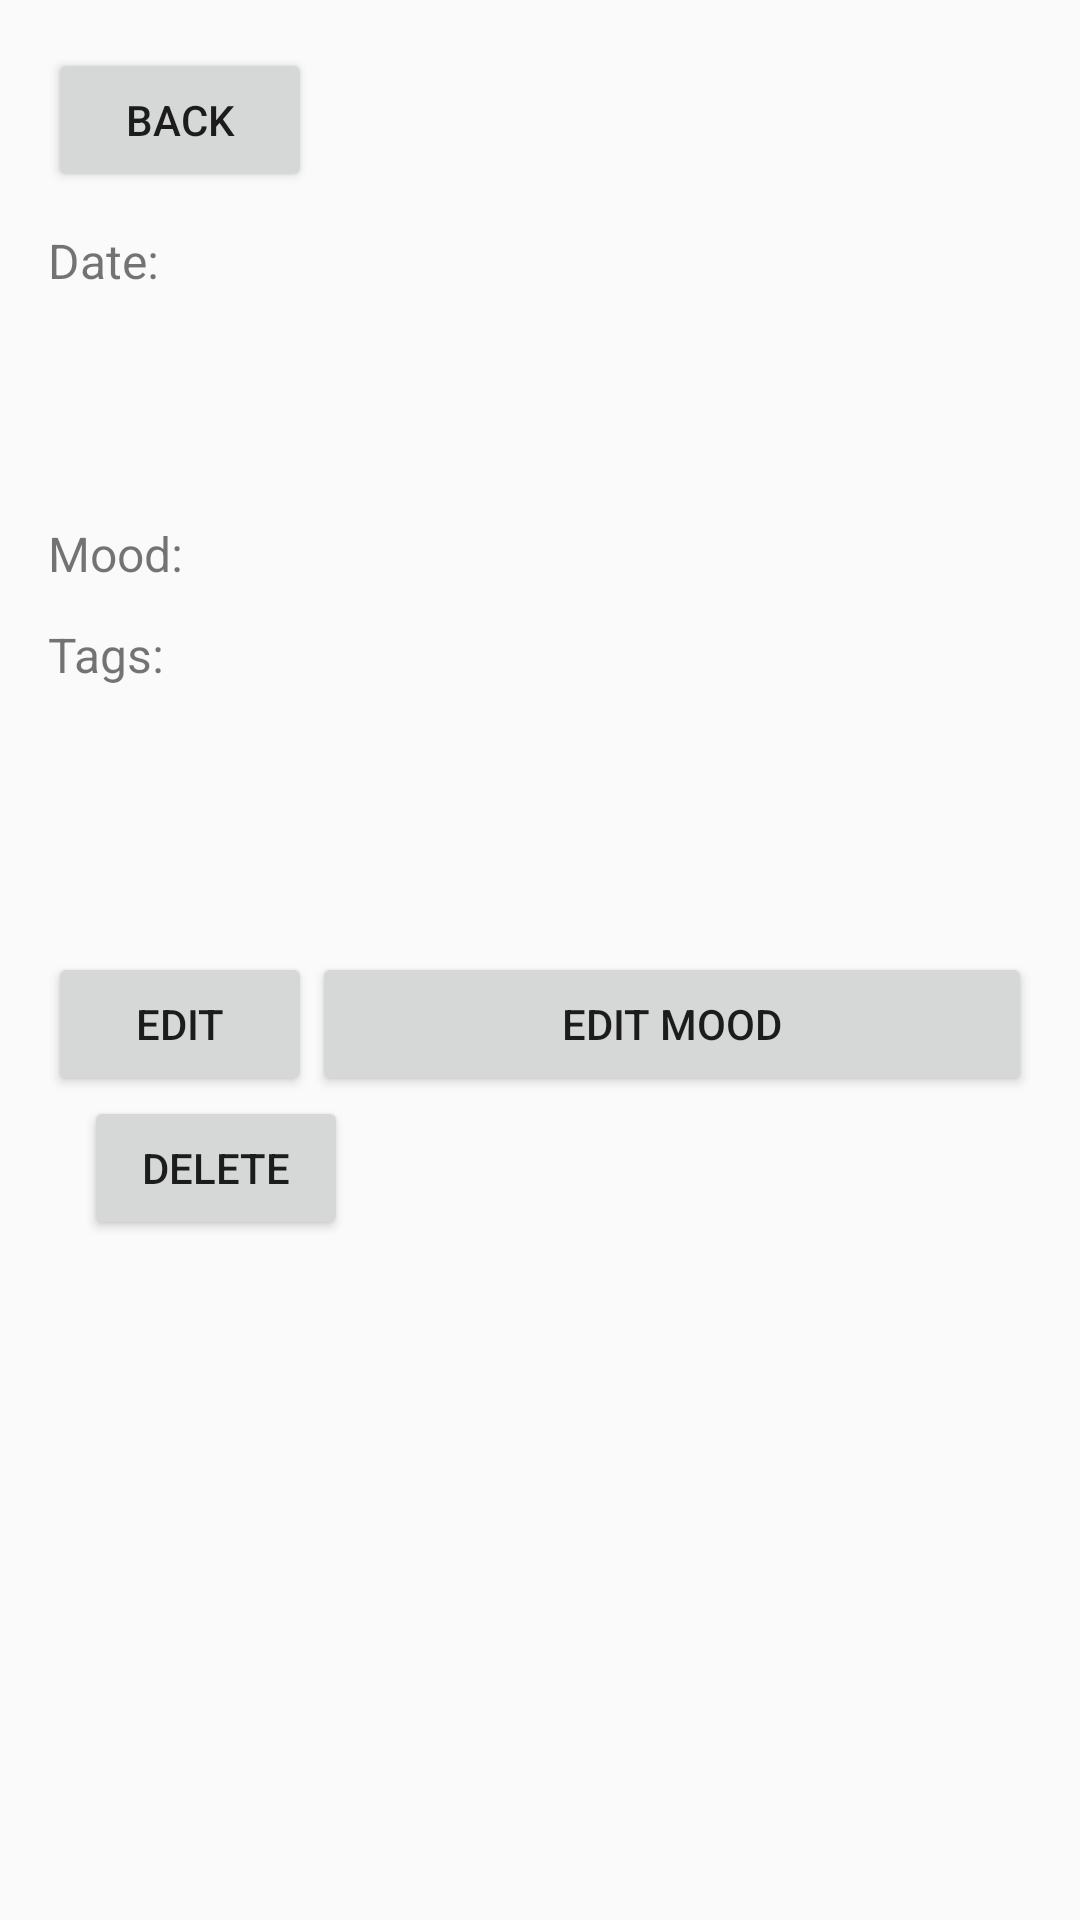

Produce the Android XML layout that renders to this screen, including the resource entries it uses.
<!-- AndroidManifest.xml: application theme Theme.MoodTrackerApp -->
<!-- res/layout/activity_mood_detail.xml -->
<?xml version="1.0" encoding="utf-8"?>
<LinearLayout xmlns:android="http://schemas.android.com/apk/res/android"
    android:orientation="vertical"
    android:padding="16dp"
    android:layout_width="match_parent"
    android:layout_height="match_parent">

    
    <Button
        android:id="@+id/btnBack"
        android:layout_width="wrap_content"
        android:layout_height="wrap_content"
        android:text="Back" />

    
    <TextView
        android:id="@+id/tvDate"
        android:layout_width="wrap_content"
        android:layout_height="wrap_content"
        android:text="Date: "
        android:textSize="16sp"
        android:layout_marginTop="12dp"/>
    <ImageView
        android:id="@+id/ivMoodIcon"
        android:layout_width="60dp"
        android:layout_height="60dp"
        android:layout_margin="8dp"
        android:contentDescription="Mood Icon" />


    <TextView
        android:id="@+id/tvMood"
        android:layout_width="wrap_content"
        android:layout_height="wrap_content"
        android:text="Mood: "
        android:textSize="16sp"
        android:layout_marginBottom="12dp"/>
    <TextView
        android:id="@+id/tvTags"
        android:layout_width="wrap_content"
        android:layout_height="wrap_content"
        android:text="Tags: "
        android:textSize="16sp"
        android:layout_marginBottom="12dp"/>

    
    <EditText
        android:id="@+id/etNote"
        android:layout_width="match_parent"
        android:layout_height="wrap_content"
        android:enabled="false"
        android:background="@android:color/transparent"
        android:padding="8dp"
        android:layout_marginBottom="16dp" />


    
    <androidx.recyclerview.widget.RecyclerView
        android:id="@+id/rvTags"
        android:layout_width="match_parent"
        android:layout_height="wrap_content"
        android:visibility="gone" />

    
    <LinearLayout
        android:layout_width="match_parent"
        android:layout_height="wrap_content"
        android:orientation="horizontal"
        android:gravity="end"
        android:layout_marginTop="20dp">

        <Button
            android:id="@+id/btnEdit"
            android:layout_width="wrap_content"
            android:layout_height="wrap_content"
            android:text="Edit" />

        <Button
            android:id="@+id/btnSave"
            android:layout_width="wrap_content"
            android:layout_height="wrap_content"
            android:text="Save"
            android:visibility="gone"
            android:layout_marginStart="12dp"/>
        <Button
            android:id="@+id/btneditmood"
            android:layout_width="match_parent"
            android:layout_height="wrap_content"

            android:text="Edit Mood" />



    </LinearLayout>
    <Button
        android:id="@+id/btnDelete"
        android:layout_width="wrap_content"
        android:layout_height="wrap_content"
        android:text="Delete"
        android:layout_marginStart="12dp"/>


</LinearLayout>
<!-- resources referenced by this layout -->
<resources>
  <style name="Theme.MoodTrackerApp" parent="Theme.AppCompat.DayNight.NoActionBar">
          <item name="colorPrimary">@color/purple_500</item>
          <item name="colorPrimaryVariant">@color/purple_700</item>
          <item name="colorOnPrimary">@color/white</item>
          <item name="colorSecondary">@color/teal_200</item>
          <item name="colorSecondaryVariant">@color/teal_700</item>
          <item name="colorOnSecondary">@color/black</item>
      </style>
  <color name="purple_500">#D0BCFF</color>
  <color name="purple_700">#CCC2DC</color>
  <color name="white">#FFFFFFFF</color>
  <color name="teal_200">#FF03DAC5</color>
  <color name="teal_700">#FF018786</color>
  <color name="black">#FF000000</color>
</resources>
